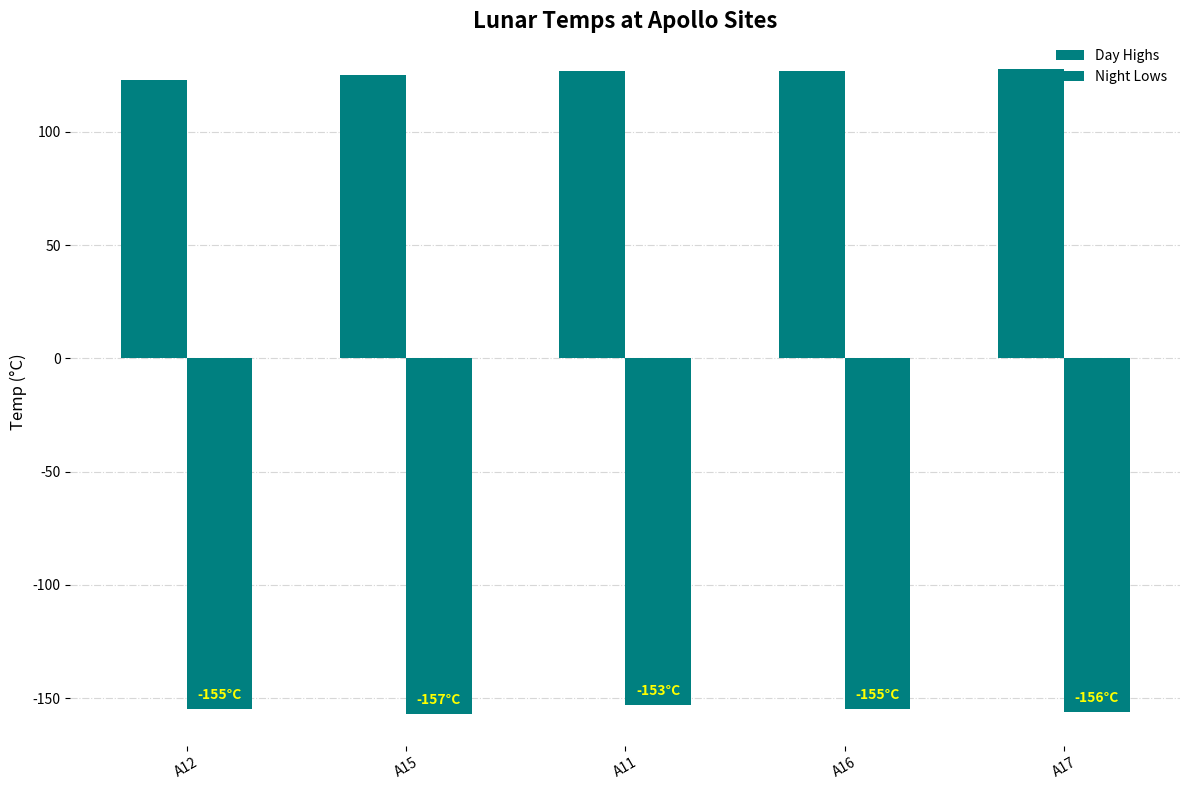

This chart was generated by the following Python code:
import matplotlib.pyplot as plt
import numpy as np

missions = ['A12', 'A15', 'A11', 'A16', 'A17']
daytime_highs = np.array([123, 125, 127, 127, 128])
nighttime_lows = np.array([-155, -157, -153, -155, -156])

fig, ax = plt.subplots(figsize=(12, 8))

width = 0.3
x_pos = np.arange(len(missions))

color = 'teal'
bars_day = ax.bar(x_pos - width / 2, daytime_highs, width, label='Day Highs', color=color)
bars_night = ax.bar(x_pos + width / 2, nighttime_lows, width, label='Night Lows', color=color)

ax.set_ylabel('Temp (°C)', fontsize=12, fontstyle='italic')
ax.set_title('Lunar Temps at Apollo Sites', fontsize=16, fontweight='bold', fontstyle='italic')
ax.set_xticks(x_pos)
ax.set_xticklabels(missions, fontsize=10, rotation=30)
ax.legend(frameon=False)

def add_bar_labels(bars, color='black'):
    for bar in bars:
        height = bar.get_height()
        ax.annotate(f'{height}°C', 
                    xy=(bar.get_x() + bar.get_width() / 2, height),
                    xytext=(0, 5), 
                    textcoords="offset points",
                    ha='center', va='bottom', color=color, fontsize=10, fontweight='bold')

add_bar_labels(bars_day, color='white')  
add_bar_labels(bars_night, color='yellow')

ax.yaxis.grid(True, linestyle='-.', alpha=0.5)
ax.set_axisbelow(True)

for spine in ax.spines.values():
    spine.set_visible(False)

plt.tight_layout()
plt.show()
